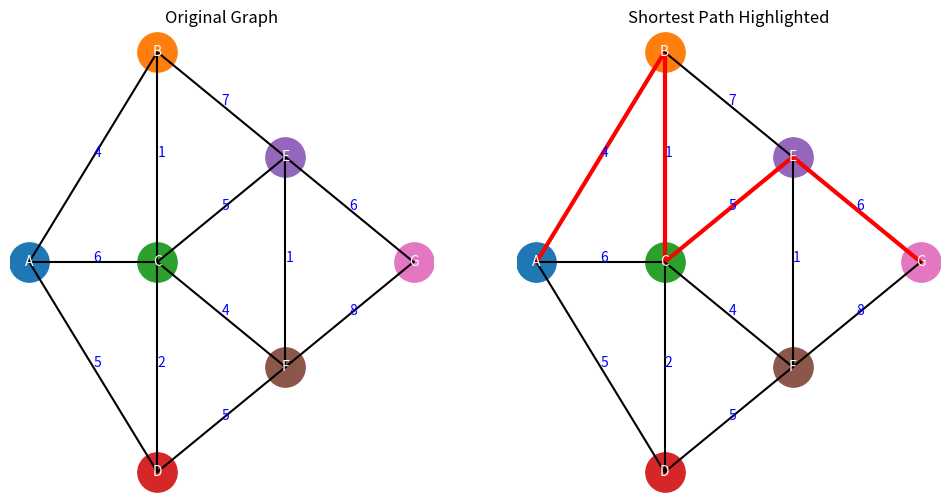

Recreate this plot in Python.
import matplotlib.pyplot as plt
import math

graph = {
    'A': {'B':4, 'C':6, 'D':5},
    'B': {'A':4, 'C':1, 'E':7},
    'C': {'A':6, 'B':1, 'D':2, 'E':5, 'F':4},
    'D': {'A':5, 'C':2, 'F':5},
    'E': {'B':7, 'C':5, 'F':1, 'G':6},
    'F': {'C':4, 'D':5, 'E':1, 'G':8},
    'G': {'E':6, 'F':8}
}

def dijkstra_table(graph, start):
    nodes = list(graph.keys())
    dist = {node: math.inf for node in nodes}
    visited = []
    dist[start] = 0
    parent = {node: None for node in nodes}

    print("\nDijkstra Table:\n")
    print("S\tS'\t\tA\tB\tC\tD\tE\tF\tG\tUi+1")

    while len(visited) < len(nodes):
        u = min((node for node in nodes if node not in visited), key=lambda x: dist[x])
        visited.append(u)

        for v, w in graph[u].items():
            if v not in visited and dist[u] + w < dist[v]:
                dist[v] = dist[u] + w
                parent[v] = u

        dist_values = [dist[n] if dist[n] != math.inf else '∞' for n in nodes]
        next_node = None
        if len(visited) < len(nodes):
            next_node = min((node for node in nodes if node not in visited), key=lambda x: dist[x])

        print(f"{u}\t{' '.join(visited)}\t\t" + "\t".join(map(str, dist_values)) + f"\t{next_node}")

    return dist, parent

dist, parent = dijkstra_table(graph, 'A')

def get_path(parent, target):
    path = []
    while target:
        path.append(target)
        target = parent[target]
    return path[::-1]

target = 'G'
path = get_path(parent, target)

print("\nShortest Path:", path)
print("Total Distance:", dist[target])

pos = {
    'A': (0, 1),
    'B': (2, 3),
    'C': (2, 1),
    'D': (2, -1),
    'E': (4, 2),
    'F': (4, 0),
    'G': (6, 1)
}

edges = []
seen = set()
for u in graph:
    for v, w in graph[u].items():
        if (v, u) not in seen:
            edges.append((u, v, w))
            seen.add((u, v))

path_edges = list(zip(path, path[1:]))

def draw_graph(highlight=False):
    for u, v, w in edges:
        x = [pos[u][0], pos[v][0]]
        y = [pos[u][1], pos[v][1]]

        if highlight and ((u, v) in path_edges or (v, u) in path_edges):
            plt.plot(x, y, linewidth=3, color='red')
        else:
            plt.plot(x, y, color='black')

        mid_x = (pos[u][0] + pos[v][0]) / 2
        mid_y = (pos[u][1] + pos[v][1]) / 2
        plt.text(mid_x, mid_y, str(w), color='blue')

    for node, (x, y) in pos.items():
        plt.scatter(x, y, s=800)
        plt.text(x, y, node, ha='center', va='center', color='white')

    plt.axis('off')

plt.figure(figsize=(12,6))

plt.subplot(1,2,1)
draw_graph(False)
plt.title("Original Graph")

plt.subplot(1,2,2)
draw_graph(True)
plt.title("Shortest Path Highlighted")

plt.show()
